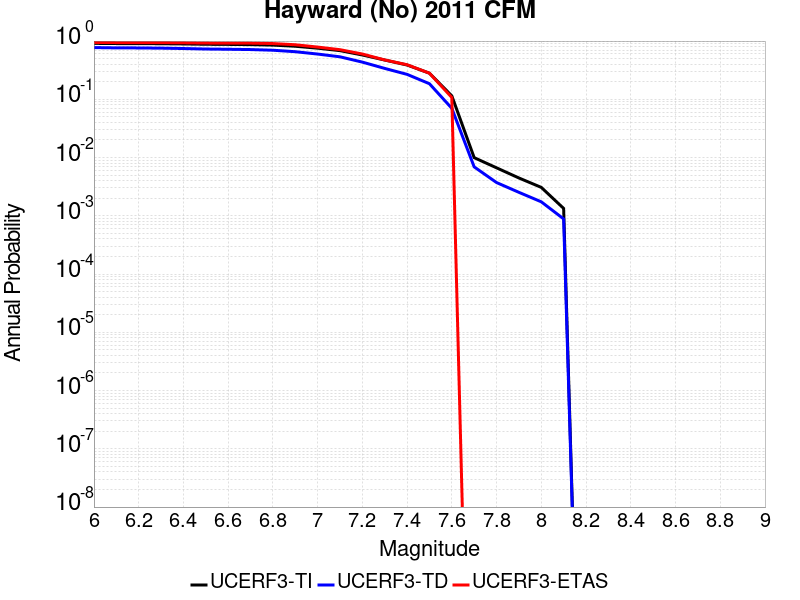

The data file committed next to this chart (first rows):
Magnitude, UCERF3-TI Prob, UCERF3-TD Prob, UCERF3-ETAS Prob
6.0, 0.9118, 0.7725, 0.9462
6.1, 0.9058, 0.7637, 0.9422
6.2, 0.9046, 0.7618, 0.9422
6.3, 0.9002, 0.7557, 0.9402
6.4, 0.8919, 0.7445, 0.9343
6.5, 0.8808, 0.73, 0.9243
6.6, 0.8756, 0.7232, 0.9223
6.7, 0.8686, 0.7146, 0.9203
6.8, 0.8522, 0.6961, 0.9064
6.9, 0.8145, 0.6566, 0.8645
7.0, 0.7546, 0.5984, 0.7888
7.1, 0.6853, 0.5366, 0.7112
7.2, 0.5768, 0.4352, 0.5996
7.3, 0.4726, 0.3393, 0.4741
7.4, 0.3881, 0.2681, 0.3924
7.5, 0.2809, 0.1852, 0.2809
7.6, 0.1146, 0.07006, 0.1076
7.7, 0.009968, 0.006919, 0.0
7.8, 0.006666, 0.003724, 0.0
7.9, 0.004462, 0.00253, 0.0
8.0, 0.003076, 0.001739, 0.0
8.1, 0.00134, 8.8477624E-4, 0.0
